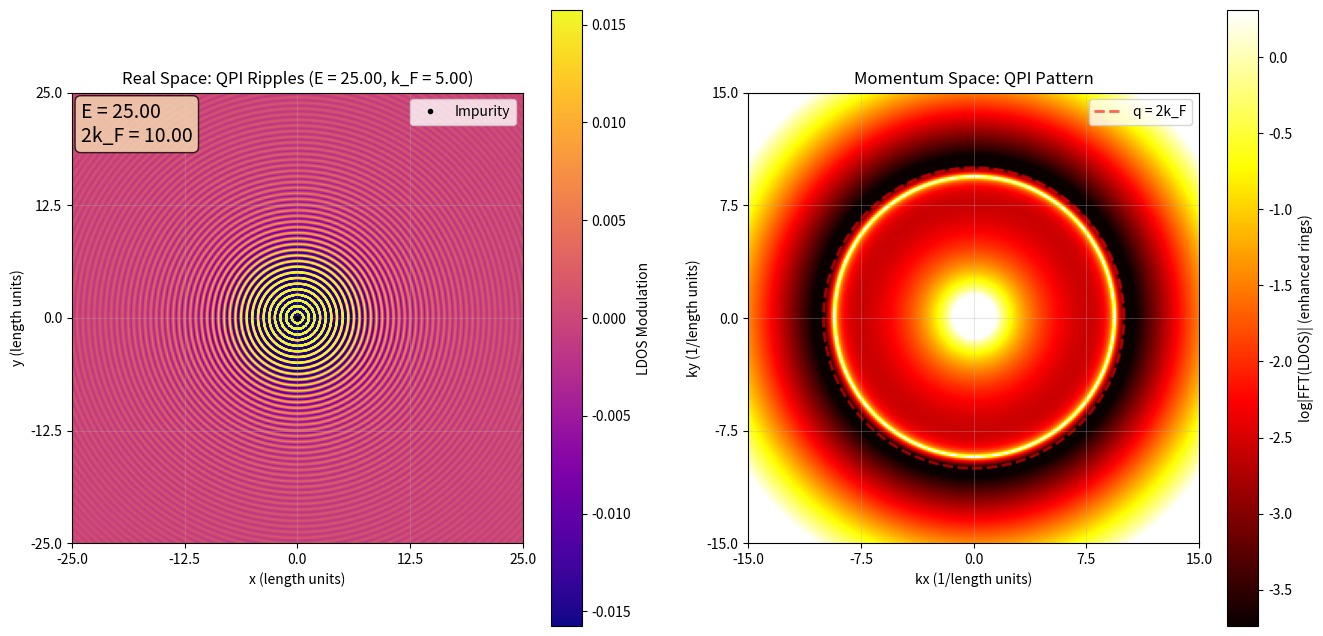

This figure's Python source:
import numpy as np
import matplotlib.pyplot as plt
import matplotlib.animation as animation
from scipy.ndimage import gaussian_filter

# Simple model parameters
gridsize = 300
L = 50.0  # System size
V_imp = 1  
eta = 0.5  # Broadening - FIXED physical constant, not grid-dependent!

# Energy sweep parameters for animation
E_min = 3.0   # Minimum energy (increased from 0.2)
E_max = 25.0   # Maximum energy (increased from 2.0)
n_frames = 60  # Number of energy steps

# For parabolic dispersion: E = (ℏk)²/2m, so k_F = sqrt(2mE/ℏ²)
# We'll use simple units where the constant is 1
def energy_to_kF(E):
    """Convert energy to Fermi wavevector for parabolic dispersion"""
    return np.sqrt(E)

# Calculate max k_F for k-space range
k_F_max = energy_to_kF(E_max)
print(f"Energy range: {E_min} to {E_max}")
print(f"k_F range: {energy_to_kF(E_min):.2f} to {k_F_max:.2f}")
print(f"2k_F range: {2*energy_to_kF(E_min):.2f} to {2*k_F_max:.2f}")
# Real space grid - centered at (0,0)
x = np.linspace(-L/2, L/2, gridsize)
y = np.linspace(-L/2, L/2, gridsize)
X, Y = np.meshgrid(x, y)

# Impurity position - at center (0,0)
imp_x, imp_y = 0.0, 0.0

def simple_qpi_pattern(X, Y, imp_x, imp_y, k_F, t):
    """Simple analytical QPI pattern with proper physics"""
    # Distance from impurity
    r = np.sqrt((X - imp_x)**2 + (Y - imp_y)**2)
    
    # Define minimum radius to exclude central region
    r_min = 0.1
    
    # Standard Friedel oscillation formula
    ldos_modulation = V_imp * np.cos(2*k_F*r) / (r**2 + eta**2)
    
    # Exclude central region where r < r_min
    mask = r >= r_min
    ldos_modulation = ldos_modulation * mask
    
    return ldos_modulation

# Setup side-by-side figure
fig, (ax1, ax2) = plt.subplots(1, 2, figsize=(16, 8), dpi=100)

# Real space plot
im1 = ax1.imshow(np.zeros((gridsize, gridsize)), cmap='plasma', origin='lower',
                 extent=[-L/2, L/2, -L/2, L/2], interpolation='bilinear')
plt.colorbar(im1, ax=ax1, label='LDOS Modulation')
ax1.set_xlabel('x (length units)')
ax1.set_ylabel('y (length units)')
ax1.set_title('Real Space: QPI Ripples')
ax1.plot(imp_x, imp_y, 'ko', markersize=3, label='Impurity')

ax1.set_xticks([-25, -12.5, 0, 12.5, 25])
ax1.set_yticks([-25, -12.5, 0, 12.5, 25])
ax1.grid(True, alpha=0.3)
ax1.legend()

# Momentum space plot
# Strategy: Use correct FFT coordinates, but only display a cropped region
dx = L / gridsize  # Real space grid spacing  
k_nyquist = np.pi / dx  # Full FFT k-space range

# Decide on the physical k-range to display (independent of gridsize)
k_display = 2 * k_F_max * 1.5  # Show region around our rings

print(f"FFT Nyquist: ±{k_nyquist:.2f}")
print(f"Display range: ±{k_display:.2f}")
print(f"Max ring at 2k_F = {2*k_F_max:.2f}")

# Check if our display range fits within Nyquist
if k_display > k_nyquist:
    print(f"WARNING: Display range {k_display:.2f} > Nyquist {k_nyquist:.2f}")
    print(f"Increase gridsize to at least {int(np.ceil(L * k_display / np.pi))}")

# For now, use the display range (will crop FFT in animate function)
k_range = k_display

im2 = ax2.imshow(np.zeros((gridsize, gridsize)), cmap='hot', origin='lower',
                 extent=[-k_range, k_range, -k_range, k_range])
plt.colorbar(im2, ax=ax2, label='log|FFT(LDOS)| (enhanced rings)')

ax2.set_xlabel('kx (1/length units)')
ax2.set_ylabel('ky (1/length units)')
ax2.set_title('Momentum Space: QPI Pattern')

# Draw k_F circle with proper k-space coordinates (will be updated in animation)
theta = np.linspace(0, 2*np.pi, 100)
# Initial circle for E_min
k_F_init = energy_to_kF(E_min)
q_kF_init = 2*k_F_init
circle_kF_x = q_kF_init * np.cos(theta)
circle_kF_y = q_kF_init * np.sin(theta)
circle_line, = ax2.plot(circle_kF_x, circle_kF_y, 'r--', linewidth=2, alpha=0.6, label=f'q = 2k_F')

# Set nice tick marks - adjust for larger range
tick_spacing = k_range / 2  # 4 ticks per side
ax2.set_xticks([-k_range, -tick_spacing, 0, tick_spacing, k_range])
ax2.set_yticks([-k_range, -tick_spacing, 0, tick_spacing, k_range])
ax2.grid(True, alpha=0.3)
ax2.legend()

# Add text for energy display (will be updated)
energy_text = ax1.text(0.02, 0.98, '', transform=ax1.transAxes, 
                       fontsize=14, verticalalignment='top',
                       bbox=dict(boxstyle='round', facecolor='wheat', alpha=0.8))

def animate(i):
    # Calculate energy for this frame
    E = E_min + (E_max - E_min) * i / (n_frames - 1)
    k_F = energy_to_kF(E)
    
    # No time evolution - static pattern for each energy
    t = 0
    
    # Calculate QPI pattern
    ldos_modulation = simple_qpi_pattern(X, Y, imp_x, imp_y, k_F, t)
    
    # Update real space
    im1.set_data(ldos_modulation)
    vmax = np.percentile(np.abs(ldos_modulation), 95)
    if vmax > 0:
        im1.set_clim(vmin=-vmax, vmax=vmax)
    
    # Update title with energy and k_F
    ax1.set_title(f'Real Space: QPI Ripples (E = {E:.2f}, k_F = {k_F:.2f})')
    energy_text.set_text(f'E = {E:.2f}\n2k_F = {2*k_F:.2f}')
    
    # Update 2k_F circle position
    q_2kF = 2 * k_F
    circle_kF_x_new = q_2kF * np.cos(theta)
    circle_kF_y_new = q_2kF * np.sin(theta)
    circle_line.set_data(circle_kF_x_new, circle_kF_y_new)
    
    # Calculate FFT with proper processing for stable rings
    # Remove DC component properly
    ldos_centered = ldos_modulation - np.mean(ldos_modulation)
    
    # KEY FIX: Remove low-frequency envelope in PHYSICAL units, not pixel units
    # Reduce smoothing for thinner rings
    sigma_physical = L / 200  # Reduced from L/100 for less smoothing
    sigma_pixels = sigma_physical / (L / gridsize)  # Convert to pixel units
    low_freq_envelope = gaussian_filter(ldos_centered, sigma=sigma_pixels)
    
    # Subtract envelope to get pure oscillations
    ldos_oscillations = ldos_centered - low_freq_envelope
    
    # Apply additional windowing to reduce edge effects
    window = np.outer(np.hanning(gridsize), np.hanning(gridsize))
    ldos_windowed = ldos_oscillations * window
    
    fft_data = np.fft.fft2(ldos_windowed)
    fft_shifted = np.fft.fftshift(fft_data)
    
    # CRITICAL: Crop FFT to match display range
    # The FFT spans ±k_nyquist, but we want to display ±k_range
    dx = L / gridsize
    k_nyquist = np.pi / dx
    
    # Calculate how many pixels to crop
    crop_fraction = k_range / k_nyquist  # Fraction of FFT to keep
    pixels_to_keep = int(gridsize * crop_fraction / 2)  # Half-width in pixels
    center = gridsize // 2
    
    # Crop the FFT (extract central region)
    crop_start = center - pixels_to_keep
    crop_end = center + pixels_to_keep
    fft_cropped = fft_shifted[crop_start:crop_end, crop_start:crop_end]
    gridsize_display = fft_cropped.shape[0]  # New size after cropping
    
    # Take magnitude to see the ring structure better
    fft_magnitude = np.abs(fft_cropped)
    
    # Suppress central region in K-SPACE PHYSICAL units, not pixels
    center_display = gridsize_display // 2
    
    # Calculate suppression radius in k-space physical units
    k_suppress = 0.5  # Increased from 0.3 for larger dark center
    k_pixel = k_range / (gridsize_display / 2)  # k per pixel in DISPLAY
    central_radius_pixels = int(k_suppress / k_pixel)  # Convert to pixels
    
    central_radius = max(central_radius_pixels, 5)  # At least 5 pixels
    y_center, x_center = np.ogrid[:gridsize_display, :gridsize_display]
    central_mask = (x_center - center_display)**2 + (y_center - center_display)**2 <= central_radius**2
    
    # Set to even lower percentile to darken center more
    central_value = np.percentile(fft_magnitude, 5)  # Reduced from 20 to 5
    fft_magnitude[central_mask] = central_value
    
    # Apply log scale to enhance ring visibility
    fft_display = -np.log(fft_magnitude + 1e-12)
    
    # Update momentum space
    im2.set_data(fft_display)
    vmax_fft = np.percentile(fft_display, 95)
    vmin_fft = np.percentile(fft_display, 5)
    im2.set_clim(vmin=vmin_fft, vmax=vmax_fft)
    
    return [im1, im2, circle_line, energy_text]

ani = animation.FuncAnimation(fig, animate, frames=n_frames, interval=100, blit=True)
ani.save('qpi_energy_sweep.gif', writer='pillow', fps=10)
print(f"Saved animation: {n_frames} frames from E={E_min} to E={E_max}")

plt.show()
